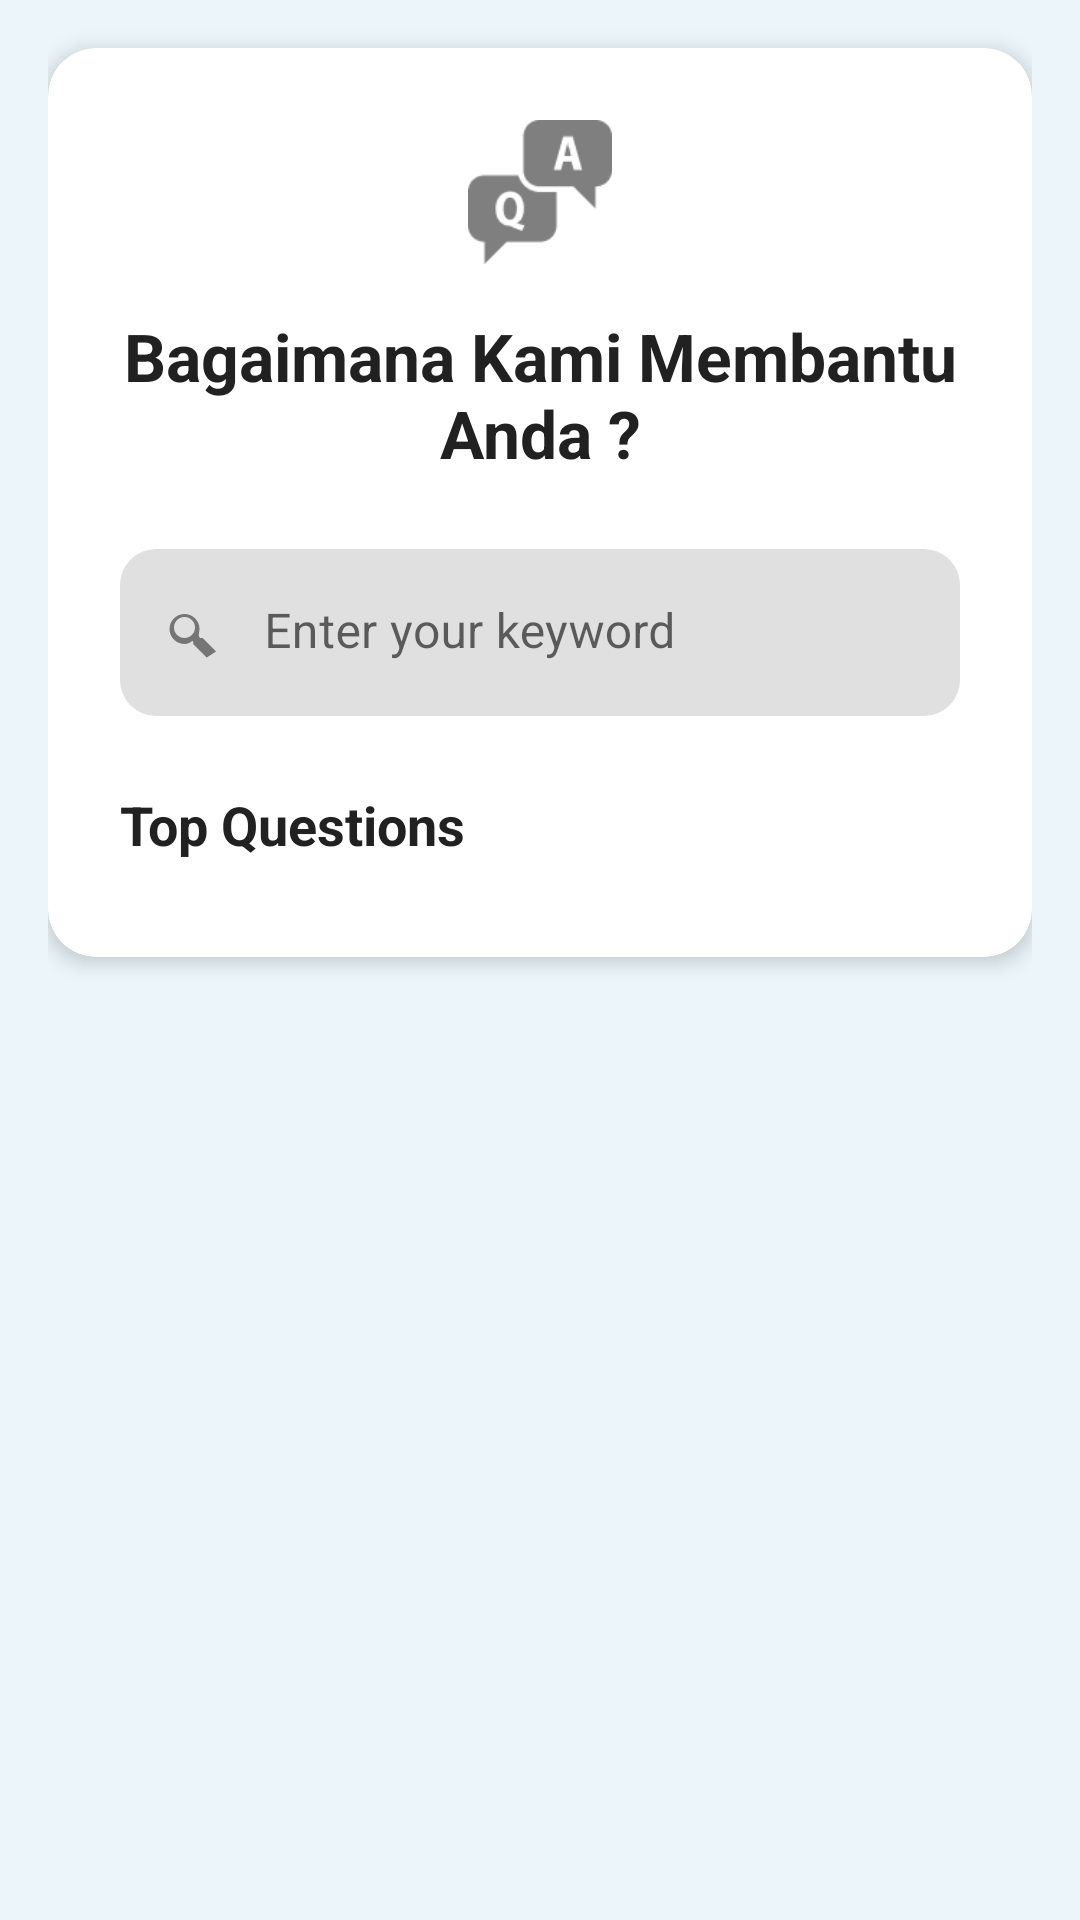

This screen was rendered from an Android layout file. Write that file and the resources it references.
<!-- AndroidManifest.xml: activity theme Theme.ARIPA.NoActionBar -->
<!-- res/layout/fragment_faq.xml -->
<?xml version="1.0" encoding="utf-8"?>
<androidx.coordinatorlayout.widget.CoordinatorLayout
    xmlns:android="http://schemas.android.com/apk/res/android"
    xmlns:app="http://schemas.android.com/apk/res-auto"
    xmlns:tools="http://schemas.android.com/tools"
    android:layout_width="match_parent"
    android:layout_height="match_parent"
    android:background="@color/page_background_light_blue" tools:context=".FaqFragment"> <com.google.android.material.appbar.AppBarLayout
    android:layout_width="match_parent"
    android:layout_height="wrap_content"
    android:theme="@style/Theme.ARIPA.AppBarOverlay">

</com.google.android.material.appbar.AppBarLayout>

    <androidx.core.widget.NestedScrollView
        android:layout_width="match_parent"
        android:layout_height="match_parent"
        app:layout_behavior="@string/appbar_scrolling_view_behavior">

        <LinearLayout
            android:layout_width="match_parent"
            android:layout_height="wrap_content"
            android:orientation="vertical"
            android:paddingStart="16dp"
            android:paddingEnd="16dp"
            android:paddingTop="8dp"
            android:paddingBottom="16dp"> <com.google.android.material.card.MaterialCardView
            android:layout_width="match_parent"
            android:layout_height="wrap_content"
            app:cardCornerRadius="16dp"
            app:cardElevation="4dp"
            app:cardBackgroundColor="@android:color/white"
            android:layout_marginTop="8dp"
            android:layout_marginBottom="8dp">

            <LinearLayout
                android:layout_width="match_parent"
                android:layout_height="wrap_content"
                android:orientation="vertical"
                android:padding="24dp"> <ImageView
                android:layout_width="48dp"
                android:layout_height="48dp"
                android:src="@drawable/ic_faq"
                android:layout_gravity="center_horizontal"
                android:contentDescription="@string/faq_icon_description" />

                <TextView
                    android:layout_width="wrap_content"
                    android:layout_height="wrap_content"
                    android:text="@string/how_can_we_help"
                    android:textColor="@color/text_dark_blue"
                    android:textSize="22sp"
                    android:textStyle="bold"
                    android:layout_marginTop="16dp"
                    android:layout_gravity="center_horizontal"
                    android:gravity="center_horizontal"/>

                <com.google.android.material.textfield.TextInputLayout
                    android:layout_width="match_parent"
                    android:layout_height="wrap_content"
                    android:layout_marginTop="24dp"
                    app:boxCornerRadiusTopStart="12dp"
                    app:boxCornerRadiusTopEnd="12dp"
                    app:boxCornerRadiusBottomStart="12dp"
                    app:boxCornerRadiusBottomEnd="12dp"
                    app:startIconDrawable="@drawable/ic_search"
                    app:startIconTint="@color/icon_gray"
                    app:boxStrokeWidth="0dp"
                    app:boxStrokeWidthFocused="0dp"
                    app:boxBackgroundColor="@color/search_bar_background"
                    android:hint="@string/enter_keyword">

                    <com.google.android.material.textfield.TextInputEditText
                        android:id="@+id/searchEditText"
                        android:layout_width="match_parent"
                        android:layout_height="wrap_content"
                        android:inputType="text"
                        android:singleLine="true"
                        android:maxLines="1"
                        android:paddingStart="48dp"
                        android:paddingEnd="16dp"/>

                </com.google.android.material.textfield.TextInputLayout>

                <Space
                    android:layout_width="match_parent"
                    android:layout_height="24dp" />

                <TextView
                    android:layout_width="wrap_content"
                    android:layout_height="wrap_content"
                    android:text="@string/top_questions"
                    android:textColor="@color/text_dark_blue"
                    android:textSize="18sp"
                    android:textStyle="bold"
                    android:layout_marginBottom="8dp"/> <androidx.recyclerview.widget.RecyclerView
                    android:id="@+id/faqRecyclerView"
                    android:layout_width="match_parent"
                    android:layout_height="wrap_content"
                    android:nestedScrollingEnabled="false"
                    tools:listitem="@layout/item_faq"/>

            </LinearLayout>
        </com.google.android.material.card.MaterialCardView>

        </LinearLayout>
    </androidx.core.widget.NestedScrollView>
</androidx.coordinatorlayout.widget.CoordinatorLayout>
<!-- res/layout/item_faq.xml (included above) -->
<?xml version="1.0" encoding="utf-8"?>
<com.google.android.material.card.MaterialCardView
    xmlns:android="http://schemas.android.com/apk/res/android"
    xmlns:app="http://schemas.android.com/apk/res-auto"
    xmlns:tools="http://schemas.android.com/tools"
    android:id="@+id/faqCardView"
    android:layout_width="match_parent"
    android:layout_height="wrap_content"
    android:layout_marginBottom="8dp"
    app:cardCornerRadius="8dp"
    app:cardElevation="2dp"
    app:strokeColor="@color/card_stroke"
    app:strokeWidth="1dp">

    <LinearLayout
        android:layout_width="match_parent"
        android:layout_height="wrap_content"
        android:orientation="vertical"
        android:padding="16dp">

        <TextView
            android:id="@+id/questionTextView"
            android:layout_width="match_parent"
            android:layout_height="wrap_content"
            android:textColor="@color/text_dark_blue"
            android:textSize="16sp"
            android:textStyle="bold"
            tools:text="Apa itu ARIPA?"/>

        <TextView
            android:id="@+id/answerTextView"
            android:layout_width="match_parent"
            android:layout_height="wrap_content"
            android:layout_marginTop="8dp"
            android:textColor="@color/text_gray"
            android:textSize="14sp"
            android:visibility="gone"
            tools:text="ARIPA (Asisten Riset dan Informasi Terpadu FMIPA) adalah aplikasi mobile dari Universitas Lampung yang dirancang untuk membantu mahasiswa dan dosen."/>

    </LinearLayout>
</com.google.android.material.card.MaterialCardView>
<!-- resources referenced by this layout -->
<resources>
  <color name="card_stroke">#E0E0E0</color>
  <color name="icon_gray">#757575</color>
  <color name="page_background_light_blue">#EBF5FA</color>
  <color name="search_bar_background">#E0E0E0</color>
  <color name="text_dark_blue">#212121</color>
  <color name="text_gray">#424242</color>
  <!-- drawable ic_faq: png bitmap (drawable, 1707 bytes) -->
  <!-- drawable ic_search (drawable) -->
  <vector xmlns:android="http://schemas.android.com/apk/res/android"
      android:width="24dp"
      android:height="24dp"
      android:viewportWidth="24"
      android:viewportHeight="24"
      android:tint="#000000">
      <path
          android:fillColor="@android:color/white"
          android:pathData="M15.5,14h-0.79l-0.28,-0.27C14.01,12.92 14.5,12 14.5,11c0,-2.76 -2.24,-5 -5,-5s-5,2.24 -5,5s2.24,5 5,5c1,0 1.92,-0.39 2.62,-1.05l0.27,0.28v0.79l4.5,4.5L20,18.5l-4.5,-4.5zM9.5,14c-1.93,0 -3.5,-1.57 -3.5,-3.5S7.57,7 9.5,7s3.5,1.57 3.5,3.5S11.43,14 9.5,14z"/>
  </vector>
  <string name="enter_keyword">Enter your keyword</string>
  <string name="faq_icon_description">Question and Answer Icon</string>
  <string name="how_can_we_help">Bagaimana Kami Membantu Anda ?</string>
  <string name="top_questions">Top Questions</string>
  <style name="Theme.ARIPA.AppBarOverlay" parent="ThemeOverlay.AppCompat.Light">
          <item name="colorPrimary">@color/purple_200</item>
          <item name="colorOnPrimary">@color/black</item>
      </style>
  <style name="Theme.ARIPA.NoActionBar" parent="Theme.MaterialComponents.DayNight.NoActionBar">
          <item name="windowActionBar">false</item>
          <item name="windowNoTitle">true</item>
          <item name="colorPrimary">@color/purple_200</item>
          <item name="colorPrimaryVariant">@color/purple_200</item>
          <item name="colorOnPrimary">@color/black</item> <item name="android:statusBarColor" tools:targetApi="l">?attr/colorPrimaryVariant</item>
      </style>
  <color name="purple_200">#FF3399FF</color>
  <color name="black">#FF000000</color>
</resources>
